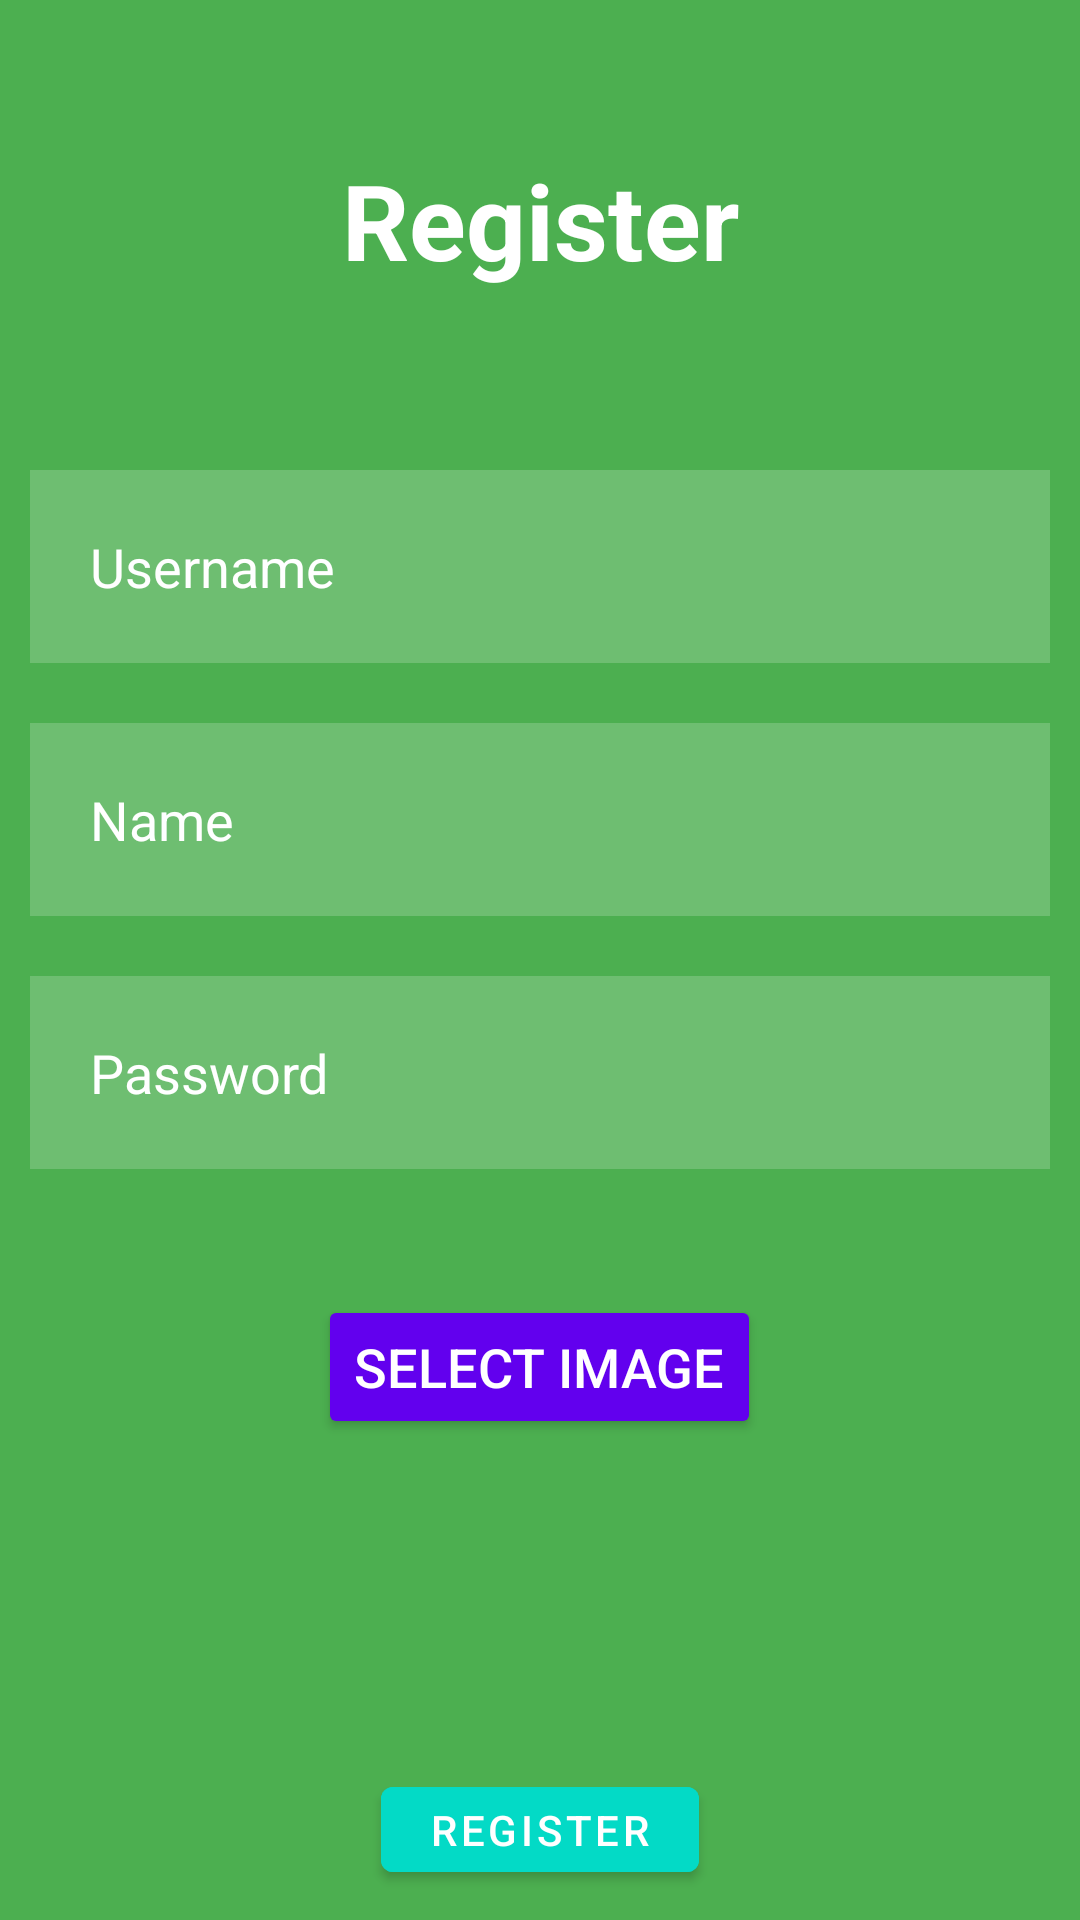

Android layout source for this screen:
<!-- AndroidManifest.xml: application theme Theme.Light -->
<!-- res/layout/activity_register.xml -->
<?xml version="1.0" encoding="utf-8"?>
<RelativeLayout xmlns:android="http://schemas.android.com/apk/res/android"
    xmlns:app="http://schemas.android.com/apk/res-auto"
    xmlns:tools="http://schemas.android.com/tools"
    android:layout_width="match_parent"
    android:layout_height="match_parent"
    android:background="#4CAF50"
    tools:context=".MainActivity">

    <TextView
        android:id="@+id/signin"
        android:layout_width="match_parent"
        android:layout_height="wrap_content"
        android:layout_margin="50dp"
        android:gravity="center"
        android:text="Register"
        android:textColor="@color/white"
        android:textSize="35dp"
        android:textStyle="bold" />

    <EditText
        android:id="@+id/register_username"
        android:layout_width="match_parent"
        android:layout_height="wrap_content"
        android:layout_below="@id/signin"
        android:layout_marginStart="10dp"
        android:layout_marginTop="10dp"
        android:layout_marginEnd="10dp"
        android:layout_marginBottom="10dp"
        android:background="#30ffffff"
        android:drawableLeft="@drawable/ic_baseline_person_outline_24"
        android:drawablePadding="20dp"
        android:hint="Username"
        android:padding="20dp"
        android:textColor="@color/white"
        android:textColorHint="@color/white" />

    <EditText
        android:id="@+id/register_name"
        android:layout_width="match_parent"
        android:layout_height="wrap_content"
        android:layout_below="@id/register_username"
        android:layout_marginStart="10dp"
        android:layout_marginTop="10dp"
        android:layout_marginEnd="10dp"
        android:layout_marginBottom="10dp"
        android:background="#30ffffff"
        android:drawableLeft="@drawable/ic_baseline_person_outline_24"
        android:drawablePadding="20dp"
        android:hint="Name"
        android:padding="20dp"
        android:textColor="@color/white"
        android:textColorHint="@color/white" />

    <EditText
        android:id="@+id/register_password"
        android:layout_width="match_parent"
        android:layout_height="wrap_content"
        android:layout_below="@id/register_name"
        android:layout_marginStart="10dp"
        android:layout_marginTop="10dp"
        android:layout_marginEnd="10dp"
        android:layout_marginBottom="10dp"
        android:background="#30ffffff"
        android:drawableLeft="@drawable/ic_baseline_info_24"
        android:drawablePadding="20dp"
        android:hint="Password"
        android:inputType="textPassword"
        android:padding="20dp"
        android:textColor="@color/white"
        android:textColorHint="@color/white" />

    <Button
        android:id="@+id/BSelectImage"
        android:layout_width="wrap_content"
        android:layout_height="wrap_content"
        android:layout_below="@id/register_password"
        android:layout_centerHorizontal="true"
        android:layout_marginTop="32dp"
        android:backgroundTint="@color/design_default_color_primary"
        android:text="@string/select_image"
        android:textColor="@android:color/white"
        android:textSize="18sp" />

    <ImageView
        android:id="@+id/IVPreviewImage"
        android:layout_width="100dp"
        android:layout_height="100dp"
        android:layout_below="@id/BSelectImage"
        android:layout_centerHorizontal="true"
        android:layout_gravity="center"
        android:layout_marginStart="16dp"
        android:layout_marginTop="0dp"
        android:layout_marginEnd="16dp" />

    <com.google.android.material.button.MaterialButton
        android:id="@+id/register_btn"
        android:layout_width="wrap_content"
        android:layout_height="wrap_content"
        android:layout_below="@id/IVPreviewImage"
        android:layout_centerHorizontal="true"
        android:layout_margin="10dp"
        android:backgroundTint="@color/design_default_color_secondary"
        android:text="Register" />

    <TextView
        android:id="@+id/move_to_login"
        android:layout_width="wrap_content"
        android:layout_height="wrap_content"
        android:layout_below="@id/register_btn"
        android:layout_centerHorizontal="true"
        android:layout_margin="20dp"
        android:text="already registered, press here to lig in"
        android:textColor="@color/white" />


</RelativeLayout>
<!-- resources referenced by this layout -->
<resources>
  <string name="select_image">Select Image</string>
  <style name="Theme.Light" parent="Theme.MaterialComponents.DayNight.NoActionBar">
          
          <item name="colorPrimary">@color/purple_500</item>
          <item name="colorPrimaryVariant">@color/purple_700</item>
          <item name="colorOnPrimary">@color/white</item>
          
          <item name="colorSecondary">@color/teal_200</item>
          <item name="colorSecondaryVariant">@color/teal_700</item>
          <item name="colorOnSecondary">@color/black</item>
          
          <item name="android:statusBarColor" tools:targetApi="l">?attr/colorPrimaryVariant</item>
          
          <item name="background_color">#FFFFFF</item>
          <item name="_person_background_color">#ECE5DD</item>
          <item name="text_color">#000000</item>
      </style>
  <!-- not gathered from this repository: default colours our renderer supplied (Android Studio template values) -->
  <color name="purple_500">#FF6200EE</color>
  <color name="purple_700">#FF3700B3</color>
  <color name="teal_200">#FF03DAC5</color>
  <color name="teal_700">#FF018786</color>
  <color name="black">#FF000000</color>
  <color name="white">#FFFFFFFF</color>
</resources>
